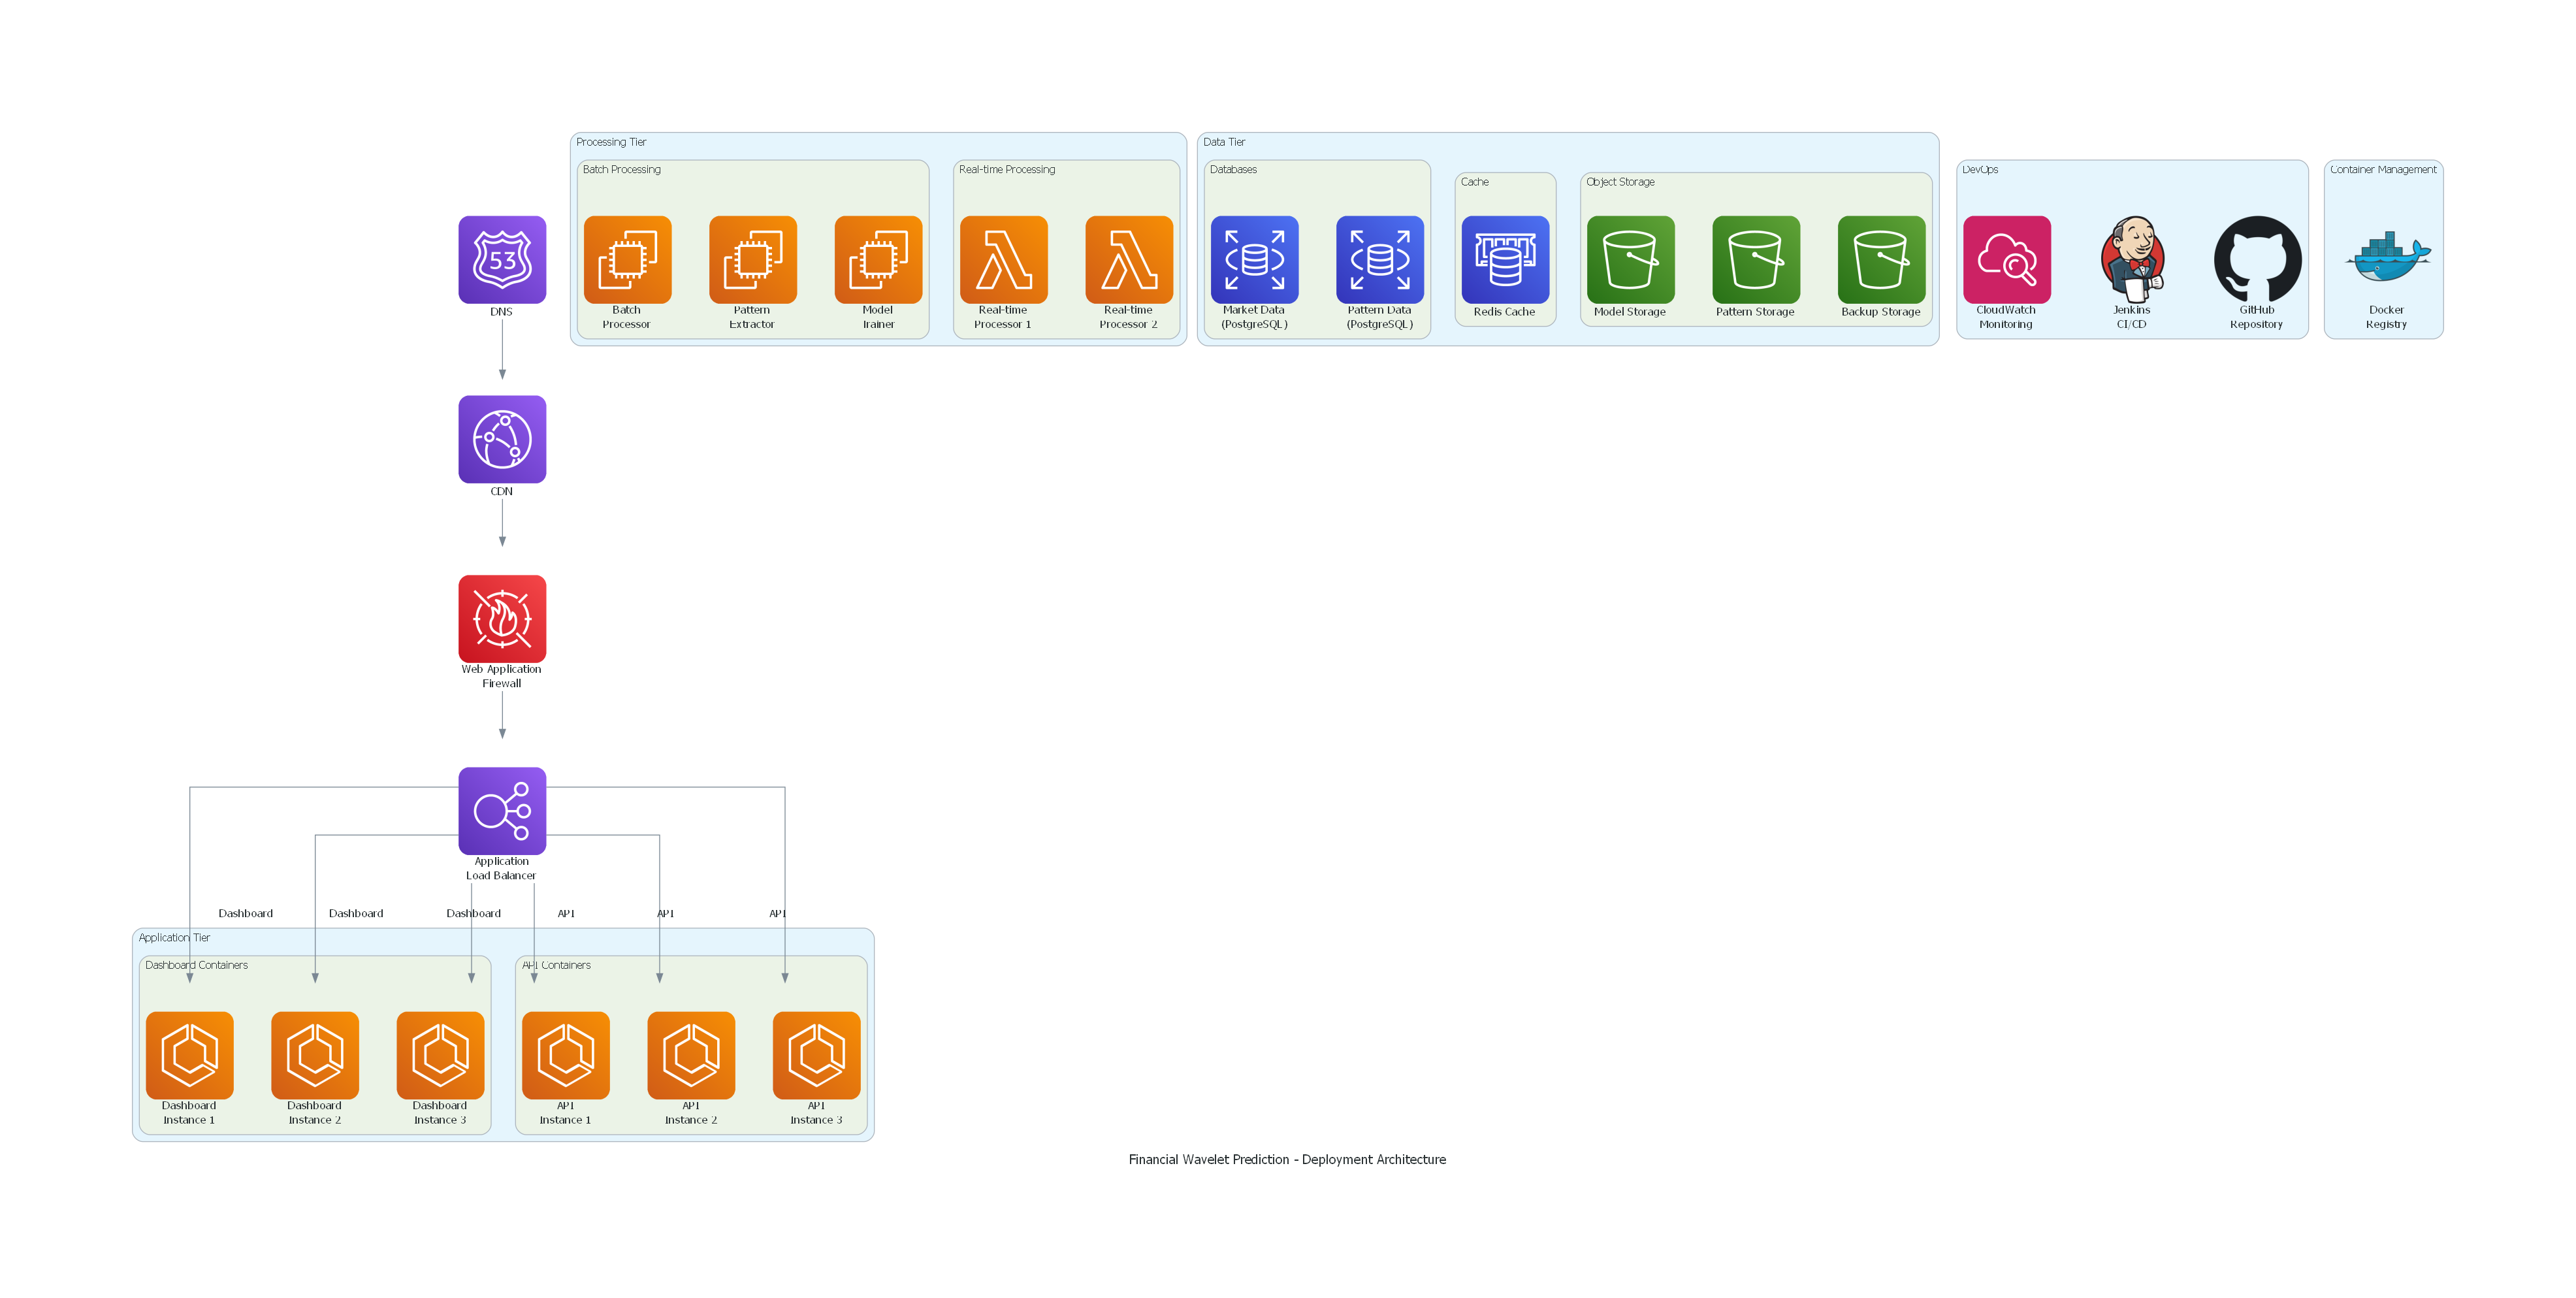

Here is the Python script that generated this plot:
"""
Deployment Architecture
Shows how the system is deployed and scaled
"""

from diagrams import Diagram, Cluster, Edge
from diagrams.aws.compute import EC2, ECS, Lambda
from diagrams.aws.database import RDS, ElastiCache
from diagrams.aws.storage import S3
from diagrams.aws.network import ELB, CloudFront, Route53
from diagrams.aws.management import Cloudwatch
from diagrams.aws.security import WAF
from diagrams.onprem.container import Docker
from diagrams.onprem.ci import Jenkins
from diagrams.onprem.vcs import Github

with Diagram("Financial Wavelet Prediction - Deployment Architecture", 
             filename="architecture_diagrams/6_deployment_architecture", 
             show=False,
             direction="TB"):
    
    # DNS and CDN
    dns = Route53("DNS")
    cdn = CloudFront("CDN")
    waf = WAF("Web Application\nFirewall")
    
    # Load Balancer
    alb = ELB("Application\nLoad Balancer")
    
    # Application Tier
    with Cluster("Application Tier"):
        with Cluster("Dashboard Containers"):
            dashboard_1 = ECS("Dashboard\nInstance 1")
            dashboard_2 = ECS("Dashboard\nInstance 2")
            dashboard_3 = ECS("Dashboard\nInstance 3")
            
        with Cluster("API Containers"):
            api_1 = ECS("API\nInstance 1")
            api_2 = ECS("API\nInstance 2")
            api_3 = ECS("API\nInstance 3")
    
    # Processing Tier
    with Cluster("Processing Tier"):
        with Cluster("Batch Processing"):
            batch_processor = EC2("Batch\nProcessor")
            pattern_extractor = EC2("Pattern\nExtractor")
            model_trainer = EC2("Model\nTrainer")
            
        with Cluster("Real-time Processing"):
            realtime_1 = Lambda("Real-time\nProcessor 1")
            realtime_2 = Lambda("Real-time\nProcessor 2")
            
    # Data Tier
    with Cluster("Data Tier"):
        with Cluster("Databases"):
            market_db = RDS("Market Data\n(PostgreSQL)")
            pattern_db = RDS("Pattern Data\n(PostgreSQL)")
            
        with Cluster("Cache"):
            redis_cache = ElastiCache("Redis Cache")
            
        with Cluster("Object Storage"):
            model_storage = S3("Model Storage")
            pattern_storage = S3("Pattern Storage")
            backup_storage = S3("Backup Storage")
    
    # Monitoring and CI/CD
    with Cluster("DevOps"):
        monitoring = Cloudwatch("CloudWatch\nMonitoring")
        ci_cd = Jenkins("Jenkins\nCI/CD")
        github = Github("GitHub\nRepository")
        
    # Container Registry
    with Cluster("Container Management"):
        docker_registry = Docker("Docker\nRegistry")
    
    # Flow - User Access
    dns >> cdn >> waf >> alb
    
    # Flow - Load Distribution
    alb >> Edge(label="Dashboard") >> [dashboard_1, dashboard_2, dashboard_3]
    alb >> Edge(label="API") >> [api_1, api_2, api_3]
    
    # Flow - Processing
    [api_1, api_2, api_3] >> [batch_processor, realtime_1, realtime_2]
    batch_processor >> [pattern_extractor, model_trainer]
    
    # Flow - Data Access
    [dashboard_1, dashboard_2, dashboard_3] >> redis_cache
    redis_cache >> [market_db, pattern_db]
    
    [api_1, api_2, api_3] >> [market_db, pattern_db]
    [pattern_extractor, model_trainer] >> [pattern_storage, model_storage]
    
    # Flow - Real-time
    [realtime_1, realtime_2] >> redis_cache
    
    # Flow - Backup
    [market_db, pattern_db] >> Edge(label="Backup") >> backup_storage
    
    # Flow - Monitoring
    [dashboard_1, api_1, batch_processor, realtime_1, market_db, redis_cache] >> monitoring
    
    # Flow - CI/CD
    github >> ci_cd >> docker_registry
    docker_registry >> [dashboard_1, api_1, batch_processor]
